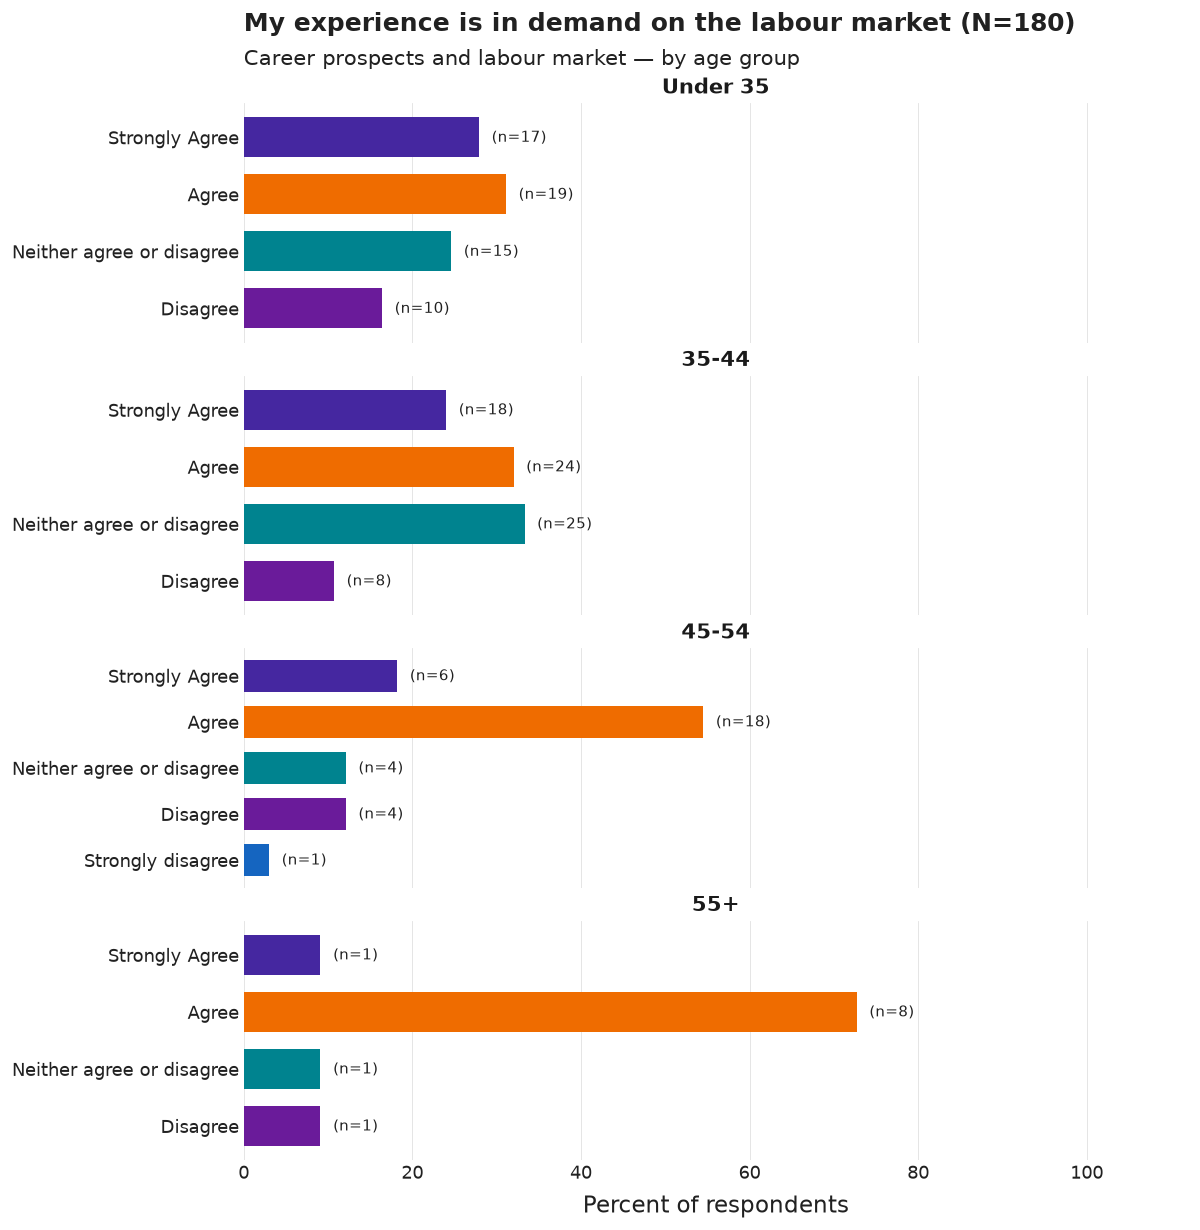

Values plotted in this chart, from the file beside it:
age_group, category, n, pct, N
Under 35, Strongly Agree, 17, 27.9, 61
Under 35, Agree, 19, 31.1, 61
Under 35, Neither agree or disagree, 15, 24.6, 61
Under 35, Disagree, 10, 16.4, 61
35-44, Strongly Agree, 18, 24.0, 75
35-44, Agree, 24, 32.0, 75
35-44, Neither agree or disagree, 25, 33.3, 75
35-44, Disagree, 8, 10.7, 75
45-54, Strongly Agree, 6, 18.2, 33
45-54, Agree, 18, 54.5, 33
45-54, Neither agree or disagree, 4, 12.1, 33
45-54, Disagree, 4, 12.1, 33
45-54, Strongly disagree, 1, 3.0, 33
55+, Strongly Agree, 1, 9.1, 11
55+, Agree, 8, 72.7, 11
55+, Neither agree or disagree, 1, 9.1, 11
55+, Disagree, 1, 9.1, 11
